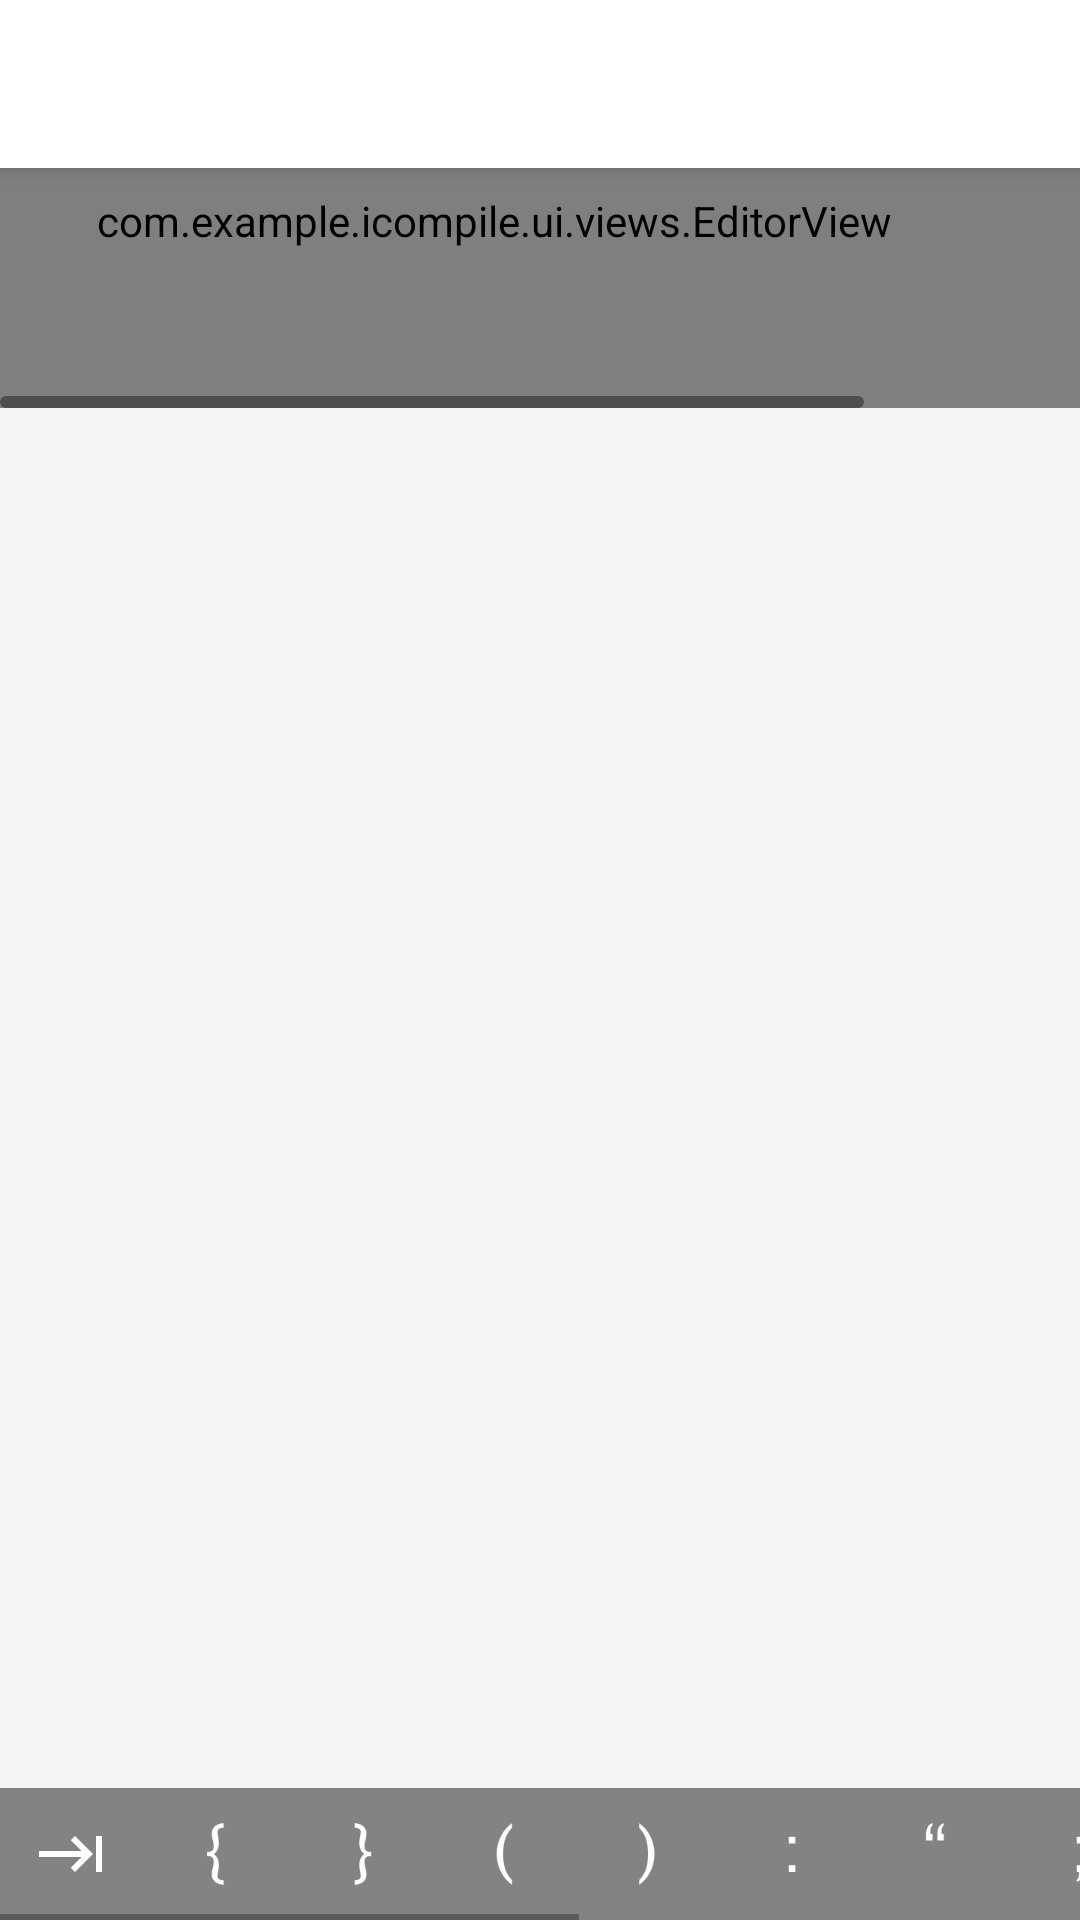

Produce the Android XML layout that renders to this screen, including the resource entries it uses.
<!-- AndroidManifest.xml: activity theme AppTheme.NoActionBar -->
<!-- res/layout/activity_main.xml -->
<?xml version="1.0" encoding="utf-8"?>
<layout xmlns:android="http://schemas.android.com/apk/res/android"
    xmlns:app="http://schemas.android.com/apk/res-auto"
    xmlns:tools="http://schemas.android.com/tools">

    <data>

        <variable
            name="code"
            type="String" />
    </data>

    <androidx.coordinatorlayout.widget.CoordinatorLayout
        android:layout_width="match_parent"
        android:layout_height="match_parent">

        <com.google.android.material.appbar.AppBarLayout
            android:id="@+id/appbar"
            android:layout_width="match_parent"
            android:layout_height="wrap_content"
            android:fitsSystemWindows="true"
            android:theme="@style/AppTheme.AppBarOverlay">

            <androidx.appcompat.widget.Toolbar
                android:id="@+id/toolbar"
                android:layout_width="match_parent"
                android:layout_height="match_parent"
                android:background="@color/white"
                app:buttonGravity="center_vertical"
                app:popupTheme="@style/AppTheme.PopupOverlay" />

        </com.google.android.material.appbar.AppBarLayout>

        <androidx.constraintlayout.widget.ConstraintLayout
            android:layout_width="match_parent"
            android:layout_height="match_parent"
            android:background="@color/editor_background_color"
            app:layout_behavior="com.google.android.material.appbar.AppBarLayout$ScrollingViewBehavior"
            tools:context=".ui.MainActivity">

            <ScrollView
                android:id="@+id/vertical_scroller"
                android:layout_width="match_parent"
                android:layout_height="0dp"
                android:scrollbarDefaultDelayBeforeFade="200"
                android:scrollbarFadeDuration="500"
                android:scrollbarSize="4dp"
                android:scrollbarThumbHorizontal="@drawable/scrollbar_shape"
                android:scrollbarThumbVertical="@drawable/scrollbar_shape"
                app:layout_constraintEnd_toEndOf="parent"
                app:layout_constraintHorizontal_bias="0.0"
                app:layout_constraintStart_toStartOf="parent"
                app:layout_constraintTop_toTopOf="parent">

                <HorizontalScrollView
                    style="@android:style/Widget.Material.HorizontalScrollView"
                    android:layout_width="match_parent"
                    android:layout_height="wrap_content"
                    android:scrollbarDefaultDelayBeforeFade="200"
                    android:scrollbarFadeDuration="500"
                    android:scrollbarSize="4dp"
                    android:scrollbarThumbHorizontal="@drawable/scrollbar_shape"
                    android:scrollbarThumbVertical="@drawable/scrollbar_shape">

                    <com.example.icompile.ui.views.EditorView
                        android:id="@+id/content"
                        android:layout_width="wrap_content"
                        android:layout_height="wrap_content"
                        android:background="@drawable/background_edit_text"
                        android:elevation="1dp"
                        android:fontFamily="@font/inconsolata_regular"
                        android:hint="@string/editor_hint"
                        android:imeOptions="flagNoFullscreen|flagNoEnterAction"
                        android:inputType="textMultiLine|textNoSuggestions"
                        android:minWidth="450dp"
                        android:minHeight="80dp"
                        android:nestedScrollingEnabled="true"
                        android:overScrollMode="ifContentScrolls"
                        android:paddingStart="32dp"
                        android:paddingEnd="16dp"
                        android:paddingBottom="16dp"
                        android:scrollbarAlwaysDrawHorizontalTrack="true"
                        android:scrollHorizontally="false"
                        android:selectAllOnFocus="false"
                        android:text="@{code}"
                        android:textColor="#37474f"
                        android:textSize="18sp" />
                </HorizontalScrollView>
            </ScrollView>

            <HorizontalScrollView
                android:id="@+id/horizontalScrollView"
                android:layout_width="match_parent"
                android:layout_height="wrap_content"
                android:scrollbarDefaultDelayBeforeFade="200"
                android:scrollbarFadeDuration="500"
                android:scrollbarSize="2dp"
                android:scrollbarStyle="insideOverlay"
                app:layout_constraintBottom_toBottomOf="parent"
                app:layout_constraintEnd_toEndOf="parent"
                app:layout_constraintStart_toStartOf="parent">

                <LinearLayout
                    android:layout_width="wrap_content"
                    android:layout_height="match_parent"
                    android:background="#AA4B4B4B">

                    <ImageButton
                        android:id="@+id/btn_tab"
                        style="@style/ImageButtonStyle"
                        android:layout_width="wrap_content"
                        android:layout_height="wrap_content"
                        android:src="@drawable/ic_keyboard_tab_white_24dp" />

                    <ImageButton
                        android:id="@+id/btn_curly_brace_left"
                        style="@style/ImageButtonStyle"
                        android:layout_width="wrap_content"
                        android:layout_height="wrap_content"
                        android:src="@drawable/ic_curly_brace_left" />

                    <ImageButton
                        android:id="@+id/btn_curly_brace_right"
                        style="@style/ImageButtonStyle"
                        android:layout_width="wrap_content"
                        android:layout_height="wrap_content"
                        android:src="@drawable/ic_curly_brace_right" />

                    <ImageButton
                        android:id="@+id/btn_brace_left"
                        style="@style/ImageButtonStyle"
                        android:layout_width="wrap_content"
                        android:layout_height="wrap_content"
                        android:src="@drawable/ic_left_brace" />

                    <ImageButton
                        android:id="@+id/btn_brace_right"
                        style="@style/ImageButtonStyle"
                        android:layout_width="wrap_content"
                        android:layout_height="wrap_content"
                        android:src="@drawable/ic_right_brace" />

                    <ImageButton
                        android:id="@+id/btn_colon"
                        style="@style/ImageButtonStyle"
                        android:layout_width="wrap_content"
                        android:layout_height="wrap_content"
                        android:src="@drawable/ic_colon" />

                    <ImageButton
                        android:id="@+id/btn_quotation"
                        style="@style/ImageButtonStyle"
                        android:layout_width="wrap_content"
                        android:layout_height="wrap_content"
                        android:src="@drawable/ic_quotation_marker" />

                    <ImageButton
                        android:id="@+id/btn_semi_colon"
                        style="@style/ImageButtonStyle"
                        android:layout_width="wrap_content"
                        android:layout_height="wrap_content"
                        android:src="@drawable/ic_semi_colon" />

                    <ImageButton
                        android:id="@+id/btn_arrow"
                        style="@style/ImageButtonStyle"
                        android:layout_width="wrap_content"
                        android:layout_height="wrap_content"
                        android:src="@drawable/ic_lambda" />

                    <ImageButton
                        android:id="@+id/btn_less_than"
                        style="@style/ImageButtonStyle"
                        android:layout_width="wrap_content"
                        android:layout_height="wrap_content"
                        android:src="@drawable/ic_less_than" />


                    <ImageButton
                        android:id="@+id/btn_greater_than"
                        style="@style/ImageButtonStyle"
                        android:layout_width="wrap_content"
                        android:layout_height="wrap_content"
                        android:src="@drawable/ic_greater_than" />

                    <ImageButton
                        android:id="@+id/btn_slash"
                        style="@style/ImageButtonStyle"
                        android:layout_width="wrap_content"
                        android:layout_height="wrap_content"
                        android:src="@drawable/ic_slash" />

                    <ImageButton
                        android:id="@+id/btn_back_slash"
                        style="@style/ImageButtonStyle"
                        android:layout_width="wrap_content"
                        android:layout_height="wrap_content"
                        android:src="@drawable/ic_back_slash" />

                    <ImageButton
                        android:id="@+id/btn_question_mark"
                        style="@style/ImageButtonStyle"
                        android:layout_width="wrap_content"
                        android:layout_height="wrap_content"
                        android:src="@drawable/ic_question_mark" />
                </LinearLayout>
            </HorizontalScrollView>

        </androidx.constraintlayout.widget.ConstraintLayout>
    </androidx.coordinatorlayout.widget.CoordinatorLayout>


</layout>
<!-- resources referenced by this layout -->
<resources>
  <color name="editor_background_color">#F5F5F5</color>
  <color name="white">#FFF</color>
  <!-- drawable background_edit_text (drawable) -->
  <?xml version="1.0" encoding="utf-8"?>
  <shape xmlns:android="http://schemas.android.com/apk/res/android">
  
      <solid android:color="@color/editor_background_color" />
      <padding
          android:bottom="8dp"
          android:left="8dp"
          android:right="8dp"
          android:top="8dp"/>
  </shape>
  <!-- drawable ic_back_slash: png bitmap (drawable, 222 bytes) -->
  <!-- drawable ic_colon: png bitmap (drawable, 100 bytes) -->
  <!-- drawable ic_curly_brace_left: png bitmap (drawable, 235 bytes) -->
  <!-- drawable ic_curly_brace_right: png bitmap (drawable, 245 bytes) -->
  <!-- drawable ic_greater_than: png bitmap (drawable, 186 bytes) -->
  <!-- drawable ic_keyboard_tab_white_24dp (drawable) -->
  <vector xmlns:android="http://schemas.android.com/apk/res/android"
          android:width="24dp"
          android:height="24dp"
          android:viewportWidth="24.0"
          android:viewportHeight="24.0">
      <path
          android:fillColor="#FFFFFF"
          android:pathData="M11.59,7.41L15.17,11H1v2h14.17l-3.59,3.59L13,18l6,-6 -6,-6 -1.41,1.41zM20,6v12h2V6h-2z"/>
  </vector>
  <!-- drawable ic_lambda: png bitmap (drawable, 165 bytes) -->
  <!-- drawable ic_left_brace: png bitmap (drawable, 239 bytes) -->
  <!-- drawable ic_less_than: png bitmap (drawable, 188 bytes) -->
  <!-- drawable ic_question_mark: png bitmap (drawable, 239 bytes) -->
  <!-- drawable ic_quotation_marker: png bitmap (drawable, 171 bytes) -->
  <!-- drawable ic_right_brace: png bitmap (drawable, 214 bytes) -->
  <!-- drawable ic_semi_colon: png bitmap (drawable, 133 bytes) -->
  <!-- drawable ic_slash: png bitmap (drawable, 222 bytes) -->
  <!-- drawable scrollbar_shape (drawable) -->
  <?xml version="1.0" encoding="utf-8"?>
  <shape xmlns:android="http://schemas.android.com/apk/res/android">
      <solid android:color="#60000000" />
      <corners android:radius="32dp" />
  </shape>
  <string name="editor_hint">Write your code here</string>
  <style name="AppTheme.AppBarOverlay" parent="ThemeOverlay.MaterialComponents.Light" />
  <style name="AppTheme.PopupOverlay" parent="ThemeOverlay.MaterialComponents.Light" />
  <style name="ImageButtonStyle" parent="Widget.AppCompat.ImageButton">
          <item name="android:backgroundTint">@android:color/transparent</item>
      </style>
  <style name="AppTheme.NoActionBar">
          <item name="windowActionBar">false</item>
          <item name="windowNoTitle">true</item>
      </style>
</resources>
